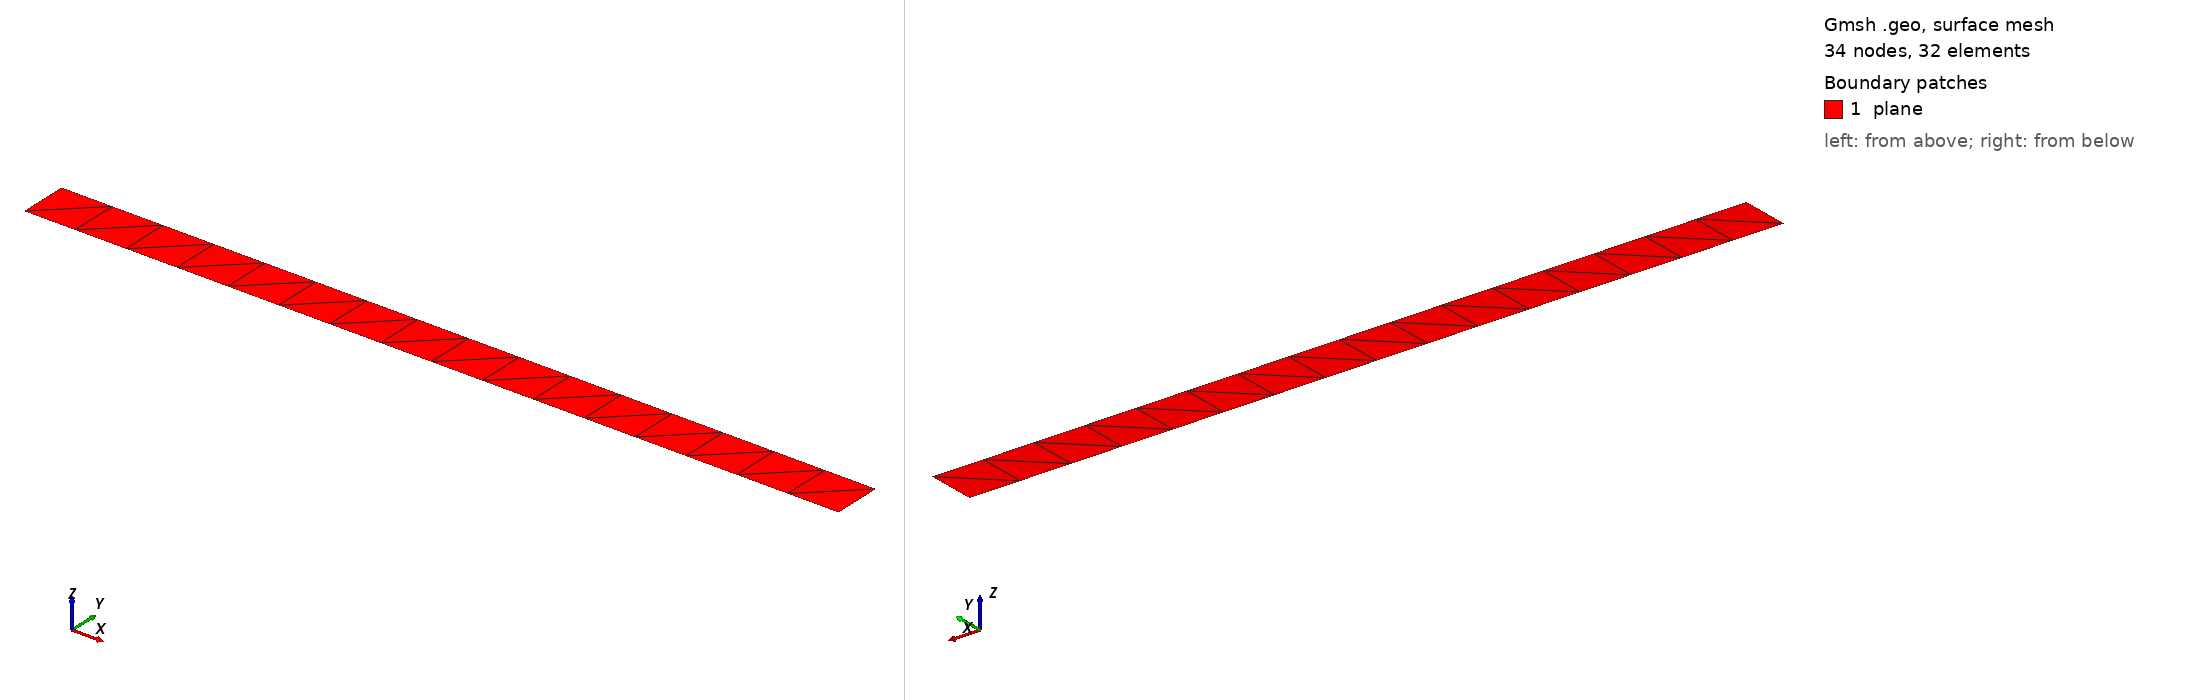

Gmsh geometry script, surface-meshed: 34 nodes, 32 surface elements. Boundary patches (legend numbers): 1 plane. Left view from above one corner, right view from below the opposite corner. Legend entries are the model's physical surfaces. The drawing asked Gmsh for element sizes between 1% and 20% of the model's largest extent; the script's own settings can give other sizes.

=== beam_2d.geo (drawn) ===
cl1 = 0.06;
lx=1;
ly=0.06;

Point(1) = {0, 0, 0, cl1};
Point(2) = {0, ly, 0, cl1};
Line(10) = {1,2};
Extrude{ lx, 0, 0 }{ Line{ 10 }; Layers{ lx/cl1 }; }
Physical Line(".left") = {10};
Physical Line(".right") = {11};
Physical Line(".top") = {13};
Physical Line(".bottom") = {12};
Physical Surface("plane") = {14};
